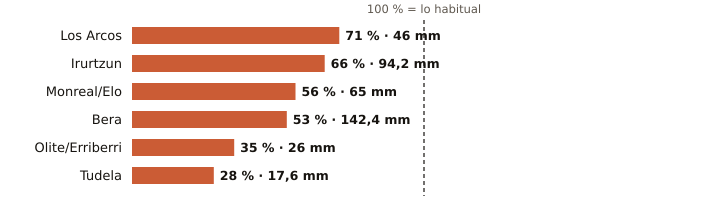

Source data for this figure (header and first rows):
estacion, provincia, indicativo, mm_otono, referencia_mm, pct, periodo_referencia, hasta, hora
Los Arcos, Navarra, 9171K, 46.0, 64.4, 71, 2009-2025, 2026-11-01, 1
Irurtzun, Navarra, 9274X, 94.2, 142.2, 66, 2010-2025, 2026-11-01, 1
Monreal/Elo, Navarra, 9262P, 65.0, 115.8, 56, 2011-2025, 2026-11-01, 1
Bera, Navarra, 1010X, 142.4, 269.4, 53, 2009-2025, 2026-11-01, 1
Olite/Erriberri, Navarra, 9252X, 26.0, 73.5, 35, 2009-2025, 2026-11-01, 1
Tudela, Navarra, 9302Y, 17.6, 63.5, 28, 2009-2025, 2026-11-01, 1
